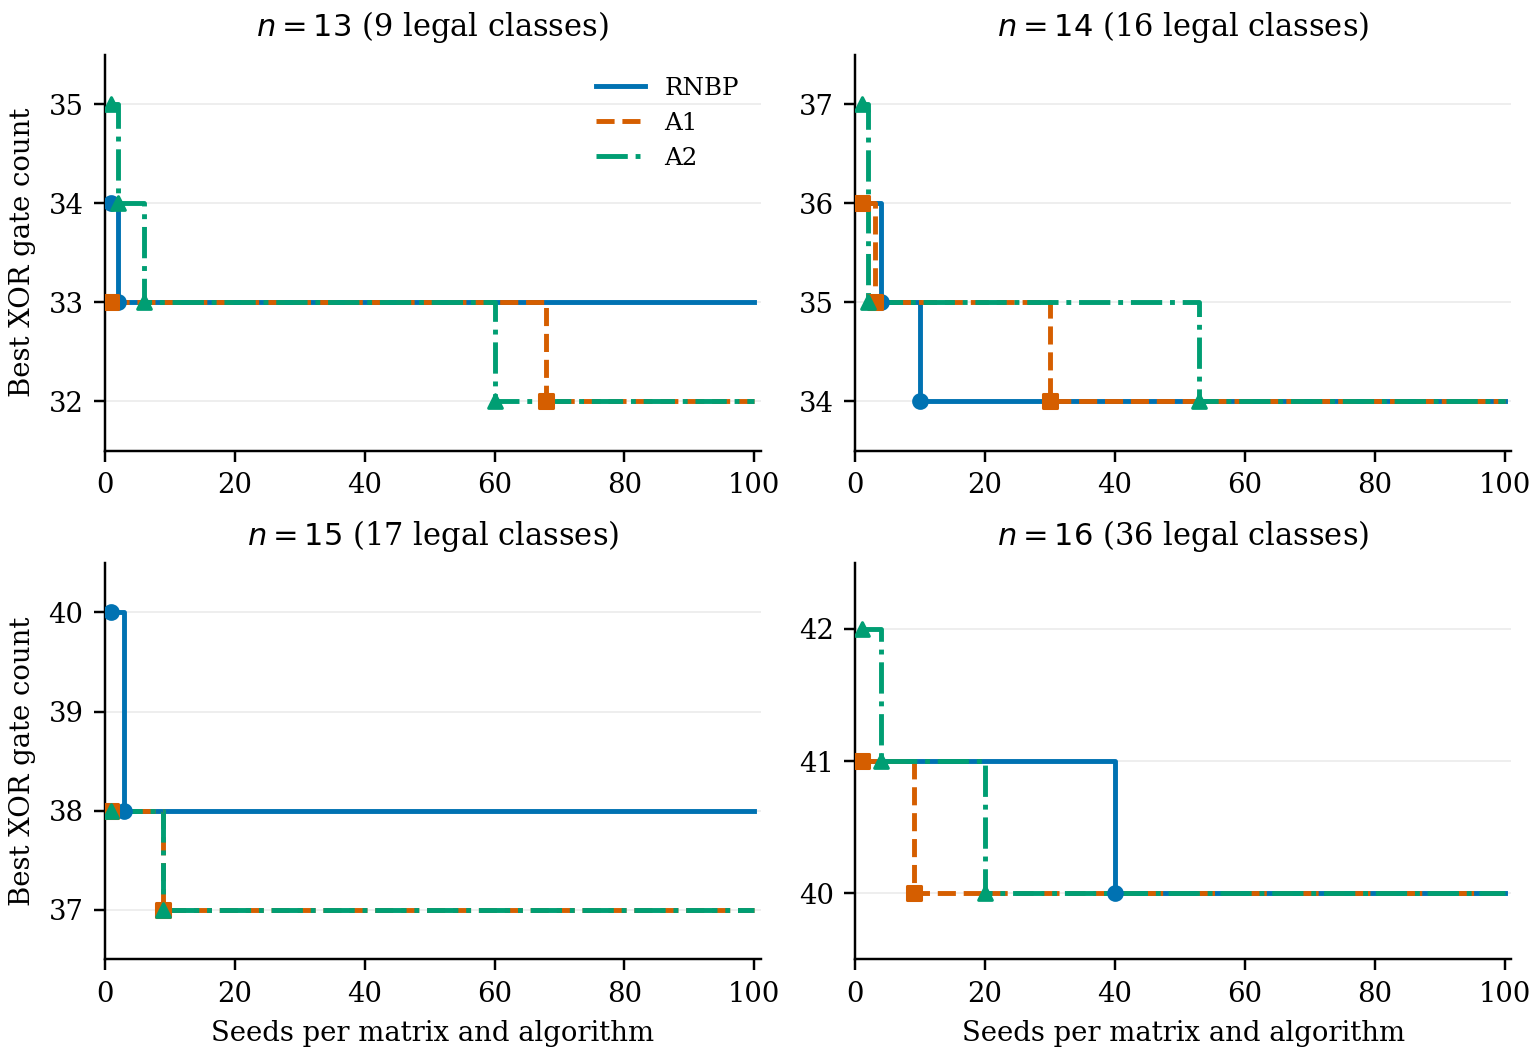

Values plotted in this chart, from the file beside it:
n, algorithm, seeds_per_matrix, legal_classes, total_completed_constructions, best_xor_gates
13, RNBP, 1, 9, 9, 34
13, RNBP, 2, 9, 18, 33
13, RNBP, 3, 9, 27, 33
13, RNBP, 4, 9, 36, 33
13, RNBP, 5, 9, 45, 33
13, RNBP, 6, 9, 54, 33
13, RNBP, 7, 9, 63, 33
13, RNBP, 8, 9, 72, 33
13, RNBP, 9, 9, 81, 33
13, RNBP, 10, 9, 90, 33
13, RNBP, 11, 9, 99, 33
13, RNBP, 12, 9, 108, 33
13, RNBP, 13, 9, 117, 33
13, RNBP, 14, 9, 126, 33
13, RNBP, 15, 9, 135, 33
13, RNBP, 16, 9, 144, 33
13, RNBP, 17, 9, 153, 33
13, RNBP, 18, 9, 162, 33
13, RNBP, 19, 9, 171, 33
13, RNBP, 20, 9, 180, 33
13, RNBP, 21, 9, 189, 33
13, RNBP, 22, 9, 198, 33
13, RNBP, 23, 9, 207, 33
13, RNBP, 24, 9, 216, 33
13, RNBP, 25, 9, 225, 33
13, RNBP, 26, 9, 234, 33
13, RNBP, 27, 9, 243, 33
13, RNBP, 28, 9, 252, 33
13, RNBP, 29, 9, 261, 33
13, RNBP, 30, 9, 270, 33
13, RNBP, 31, 9, 279, 33
13, RNBP, 32, 9, 288, 33
13, RNBP, 33, 9, 297, 33
13, RNBP, 34, 9, 306, 33
13, RNBP, 35, 9, 315, 33
13, RNBP, 36, 9, 324, 33
13, RNBP, 37, 9, 333, 33
13, RNBP, 38, 9, 342, 33
13, RNBP, 39, 9, 351, 33
13, RNBP, 40, 9, 360, 33
13, RNBP, 41, 9, 369, 33
13, RNBP, 42, 9, 378, 33
13, RNBP, 43, 9, 387, 33
13, RNBP, 44, 9, 396, 33
13, RNBP, 45, 9, 405, 33
13, RNBP, 46, 9, 414, 33
13, RNBP, 47, 9, 423, 33
13, RNBP, 48, 9, 432, 33
13, RNBP, 49, 9, 441, 33
13, RNBP, 50, 9, 450, 33
13, RNBP, 51, 9, 459, 33
13, RNBP, 52, 9, 468, 33
13, RNBP, 53, 9, 477, 33
13, RNBP, 54, 9, 486, 33
13, RNBP, 55, 9, 495, 33
13, RNBP, 56, 9, 504, 33
13, RNBP, 57, 9, 513, 33
13, RNBP, 58, 9, 522, 33
13, RNBP, 59, 9, 531, 33
13, RNBP, 60, 9, 540, 33
... 1,140 more rows
